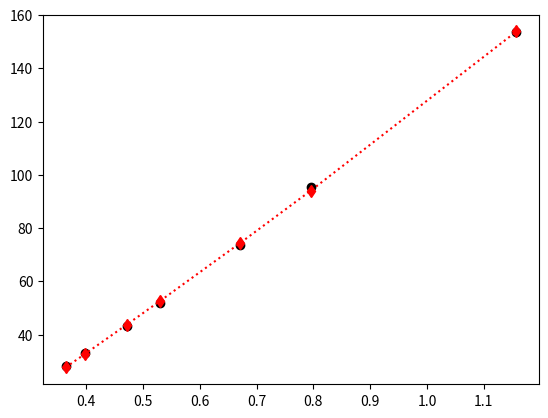

Python code for this plot:
# High angle bank TOF fitting result
from matplotlib import pyplot as plt
import numpy as np


vec_d = np.array([0.603090, 0.630730, 0.686650, 0.728300, 0.818540, 0.891980, 1.075770])

# A(d) = alph0 + alpha1 x (1/d)
vec_a = np.array([0.243614, 0.222708, 0.197149, 0.179761, 0.161531, 0.141583, 0.119552])

# B(d) = beta0 + beta1 x (1/d**4)
vec_b = np.array([0.066596, 0.066054, 0.064946, 0.064118, 0.063240, 0.062179, 0.060781])

# S**2 = sig0 + sig1 x d**2 + sig2 x d**4
vec_s = np.array([5.314821, 5.745163, 6.574456, 7.202154, 8.572187, 9.773861, 12.390742])

# Fit Alpha
model_a = np.poly1d(np.polyfit(1./vec_d, vec_a, 1))
alpha0 = model_a.coefficients[1]
alpha1 = model_a.coefficients[0]
fitted_a_vec = model_a(1./vec_d)

print(f'alpha0 = {alpha0}, alpha1 = {alpha1}')

if False:
    plt.plot(1./vec_d, vec_a, linestyle='None', marker='o', color='black')
    plt.plot(1./vec_d, fitted_a_vec, linestyle=':', marker='d', color='red')
    plt.show()

# Fit Beta
model_b = np.poly1d(np.polyfit(1./vec_d**4, vec_b, 1))
beta0 = model_b.coefficients[1]
beta1 = model_b.coefficients[0]
fitted_b_vec = model_b(1./vec_d**4)

print(f'beta0 = {beta0}, beta1 = {beta1}')

if False:
    plt.plot(1./vec_d**4, vec_b, linestyle='None', marker='o', color='black')
    plt.plot(1./vec_d**4, fitted_b_vec, linestyle=':', marker='d', color='red')
    plt.show()

# Fit Sigma
model_s = np.poly1d(np.polyfit(vec_d**2, vec_s**2, 2))
sig0 = model_s.coefficients[2]
sig1 = model_s.coefficients[1]
sig2 = model_s.coefficients[0]
fitted_sq_s_vec = model_s(vec_d**2)

print(f'sig0 = {sig0}, sig1 = {sig1}, sig2 = {sig2}')

if True:
    plt.plot(vec_d**2, vec_s**2, linestyle='None', marker='o', color='black')
    plt.plot(vec_d**2, fitted_sq_s_vec, linestyle=':', marker='d', color='red')
    plt.show()

